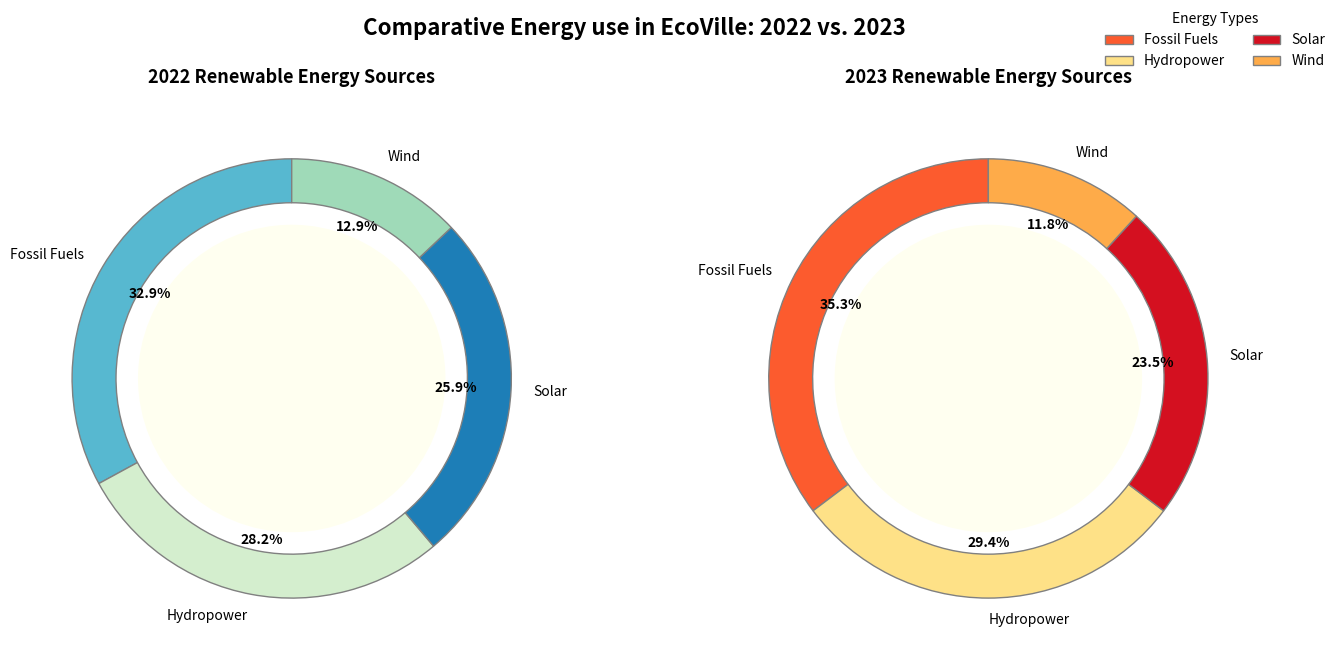

Generate this figure with matplotlib:
import matplotlib.pyplot as plt
import matplotlib.cm as cm
import numpy as np

energy_sources = ['Hydropower', 'Wind', 'Fossil Fuels', 'Solar']
consumption_2023 = [30, 25, 20, 10]
consumption_2022 = [28, 24, 22, 11]

gradients = [cm.get_cmap('YlOrRd')(np.linspace(0.2, 0.8, len(energy_sources))),
             cm.get_cmap('GnBu')(np.linspace(0.2, 0.8, len(energy_sources)))]

fig, axs = plt.subplots(1, 2, figsize=(14, 7))
fig.suptitle("Comparative Energy use in EcoVille: 2022 vs. 2023", fontsize=16, fontweight='bold', y=0.98)

# Reverse the order of the data to swap the subplots
for ax, consumption, year, gradient in zip(axs, [consumption_2022, consumption_2023], [2022, 2023], gradients[::-1]):
    wedges, texts, autotexts = ax.pie(
        consumption, 
        labels=['Fossil Fuels', 'Hydropower', 'Solar', 'Wind'],  # Changed the labels for shuffling
        autopct='%1.1f%%', 
        startangle=90,
        colors=[gradient[i] for i in [2, 0, 3, 1]],  # Changed the order of color assignment
        wedgeprops=dict(width=0.2, edgecolor='gray'),
        pctdistance=0.75
    )
    
    plt.setp(autotexts, size=10, weight="bold", color='black')
    
    centre_circle = plt.Circle((0, 0), 0.70, fc='ivory')
    ax.add_artist(centre_circle)

    ax.set_title(f"{year} Renewable Energy Sources", fontsize=13, fontweight='bold', pad=15)

fig.legend(wedges, ['Fossil Fuels', 'Hydropower', 'Solar', 'Wind'], title="Energy Types", loc="upper right", frameon=False, ncol=2)

plt.tight_layout(rect=[0, 0.05, 1, 0.95])
plt.show()
